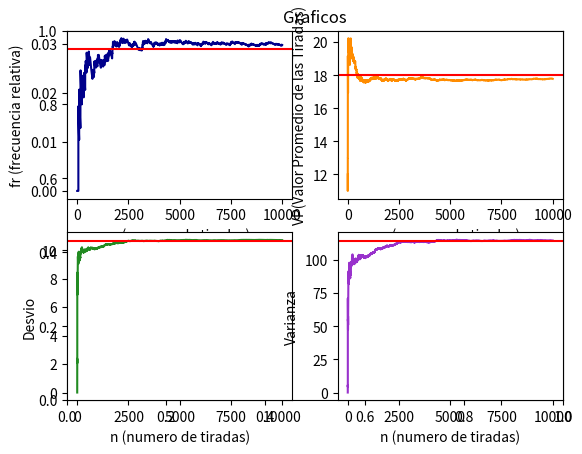

The matplotlib source for this figure:
from random import randint
import pandas as pd 
import matplotlib.pyplot as plt
from math import pow
from math import sqrt

class Ruleta(object):
    
    def __init__(self):
        self.resultados = []
        self.frecuenciaRelativa = []
        self.vp = []
        self.nroTirada =[]
        self.varianzas = []
        self.desvios = []
        self.ocurrencias = 0
        self.acumRelativas = 0
        self.acumResultados = 0
        self.promedio = 0
        self.acumVar = 0
        self.varEsp = 0
        self.desEsp = 0

    def tirar(self, n, esperado):
        self.tiradas = n
        self.esperado = esperado
        for i in range(n+1):
            if i == 0:
                pass
            else:
                x = randint(0, 36)
                self.resultados.append(x)
                self.frt(i, x, esperado)
                self.vpt(i,x)
                self.varianza(i,x)
        print('Resultados: ', self.resultados)
        print(len(self.nroTirada), len(self.vp), len(self.frecuenciaRelativa))
        print(pd.DataFrame(self.frecuenciaRelativa))
        self.fa()
        self.imprimirGraficos()
        print('Frecuencia Relativa esperada: ', self.acumRelativas)

    #Fecuencia por tirada
    def frt(self, i , x, esperado):
        if x == esperado:
            self.ocurrencias = self.ocurrencias + 1
        if self.ocurrencias != 0:
            aux = self.ocurrencias/i
        else:
            aux = 0
        self.frecuenciaRelativa.append(aux)
        self.nroTirada.append(i)
        self.acumRelativas = aux + self.acumRelativas

    #Valor Promedio de las tiradas
    def vpt(self, i, x):
        self.acumResultados = self.acumResultados + x
        self.vp.append(self.acumResultados/i)


    #Valor del desvio
    def desvio(self, var):
        self.desvios.append(sqrt(var))

    #Valor de la varianza
    def varianza(self, i, x):
        aux = pow((x-(self.acumResultados/i)),2)
        self.acumVar = self.acumVar + aux
        aux2 = self.acumVar/i
        self.varianzas.append(aux2)
        self.desvio(aux2)


    def imprimirGraficos(self):

        #Calculo para la FR
        self.acumRelativas = self.acumRelativas / self.tiradas

        #Calculo del Promedio General
        aux = 0
        for i in range(37):
            aux = aux + i
        self.promedio = aux/37

        aux2 = 0
        for i in range(37):
            aux2 = aux2 + pow((i - self.promedio), 2)
        self.varEsp = aux2/37
        self.desEsp = sqrt(self.varEsp)


        #Graficos
        plt.title('Graficos')

        plt.subplot(2, 2, 1)
        plt.plot(self.nroTirada, self.frecuenciaRelativa, color='darkblue')
        plt.axhline(y=self.acumRelativas, color='r', linestyle='-')
        plt.xlabel('n (numero de tiradas)')
        plt.ylabel('fr (frecuencia relativa)')

        plt.subplot(2, 2, 2)
        plt.plot(self.nroTirada, self.vp, color='darkorange')
        plt.axhline(y=self.promedio, color='r', linestyle='-')
        plt.xlabel('n (numero de tiradas)')
        plt.ylabel('VP(Valor Promedio de las Tiradas)')

        plt.subplot(2, 2, 3)
        plt.plot(self.nroTirada, self.desvios, color='forestgreen')
        plt.axhline(y=self.desEsp, color='r', linestyle='-')
        plt.xlabel('n (numero de tiradas)')
        plt.ylabel('Desvio')

        plt.subplot(2, 2, 4)
        plt.plot(self.nroTirada, self.varianzas, color='darkorchid')
        plt.axhline(y=self.varEsp, color='r', linestyle='-')
        plt.xlabel('n (numero de tiradas)')
        plt.ylabel('Varianza')

        plt.savefig('full_figure.png')
        plt.show()

    #Frecuencia absoluta de cada uno de los resultados
    def fa(self):
        a = pd.Series(self.resultados).value_counts()
        b = pd.DataFrame(a)
        b.columns = ['Cantidad']
        print(b.loc[[self.esperado]])

def main():
    r = Ruleta()
    r.tirar(10000, 5)


 
main()
